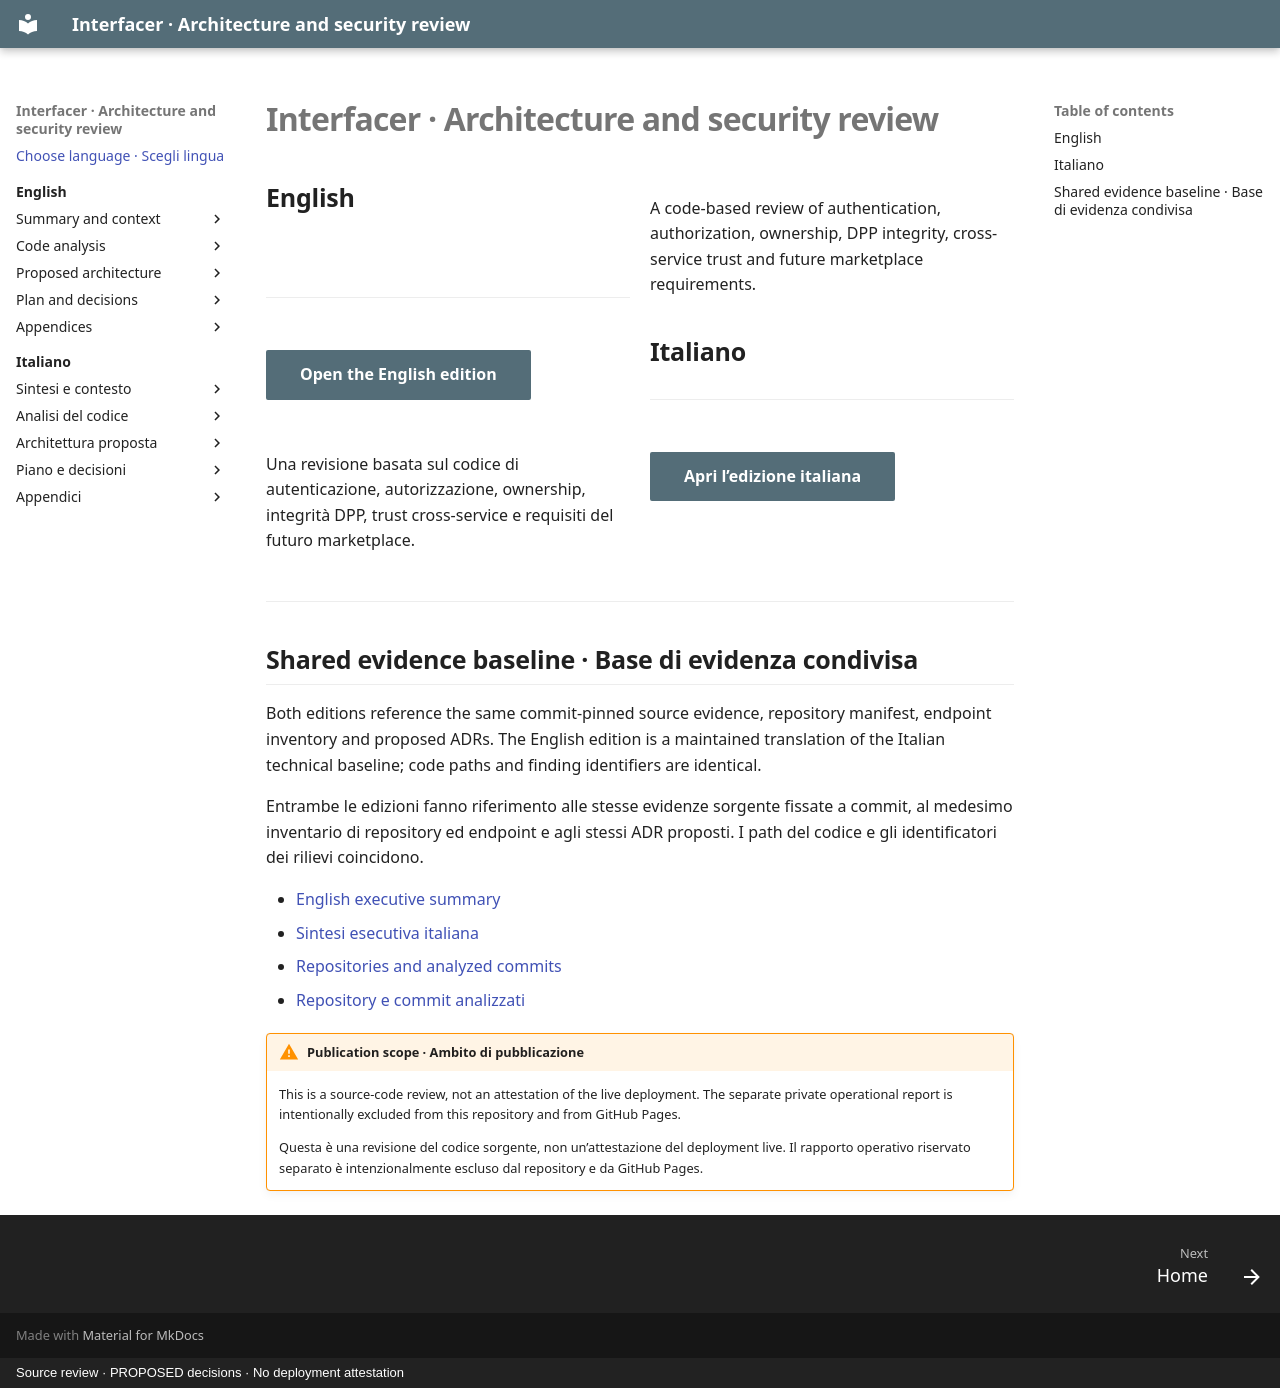

repository: interfacerproject/interfacer-architecture-security-review · page: index.html · generator: mkdocs · copyright: Source review · PROPOSED decisions · No deployment attestation

# Interfacer · Architecture and security review

<div class="language-grid" markdown>

## English

A code-based review of authentication, authorization, ownership, DPP integrity, cross-service trust and future marketplace requirements.

[Open the English edition](en/index.md){ .md-button .md-button--primary }

## Italiano

Una revisione basata sul codice di autenticazione, autorizzazione, ownership, integrità DPP, trust cross-service e requisiti del futuro marketplace.

[Apri l’edizione italiana](it/index.md){ .md-button .md-button--primary }

</div>

---

## Shared evidence baseline · Base di evidenza condivisa

Both editions reference the same commit-pinned source evidence, repository manifest, endpoint inventory and proposed ADRs. The English edition is a maintained translation of the Italian technical baseline; code paths and finding identifiers are identical.

Entrambe le edizioni fanno riferimento alle stesse evidenze sorgente fissate a commit, al medesimo inventario di repository ed endpoint e agli stessi ADR proposti. I path del codice e gli identificatori dei rilievi coincidono.

- [English executive summary](en/01-executive-summary.md)
- [Sintesi esecutiva italiana](it/01-executive-summary.md)
- [Repositories and analyzed commits](en/appendix/repository-map.md)
- [Repository e commit analizzati](it/appendix/repository-map.md)

!!! warning "Publication scope · Ambito di pubblicazione"
    This is a source-code review, not an attestation of the live deployment. The separate private operational report is intentionally excluded from this repository and from GitHub Pages.

    Questa è una revisione del codice sorgente, non un’attestazione del deployment live. Il rapporto operativo riservato separato è intenzionalmente escluso dal repository e da GitHub Pages.
